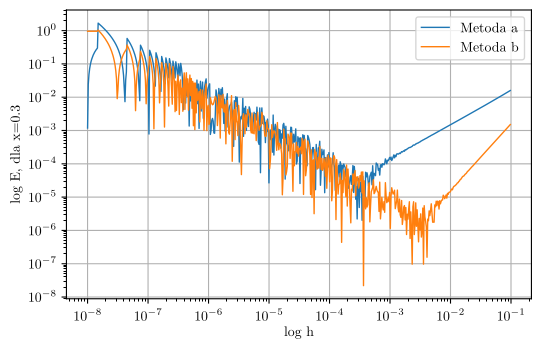
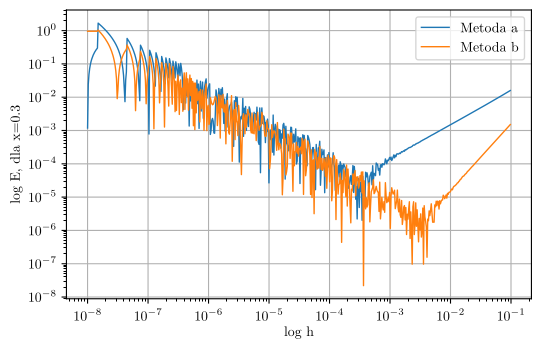
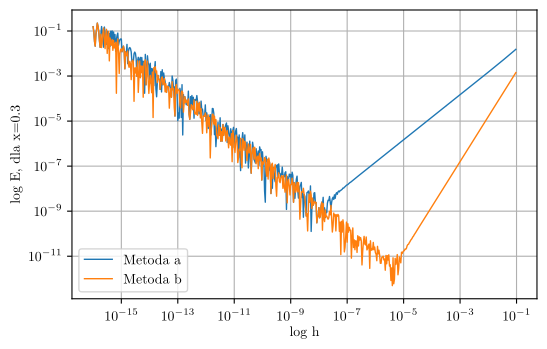
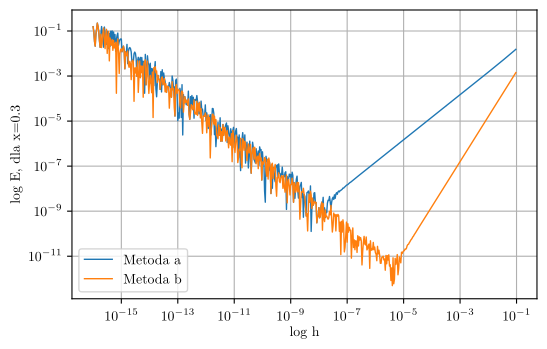

Recreate these plots in Python, in order.
import numpy as np
import matplotlib
import matplotlib.pyplot as plt

matplotlib.use("pgf")
matplotlib.rcParams.update({
	"pgf.texsystem": "pdflatex",
	'font.family': 'serif',
	'text.usetex': True,
	'pgf.rcfonts': False,
})

def derive_a(x, h, fn):
	return ( fn(x+h) - fn(x) ) / h

def derive_b(x, h, fn):
	return ( fn(x+h) - fn(x-h) ) / (2*h)

def abs_err(fn1, fn2, x):
	return np.abs( fn1(x) - fn2(x) )

def plot_err(x, h, fn, Dfn, filename):
	err_a = abs_err(lambda k: derive_a(k, h, fn), Dfn, x)
	err_b = abs_err(lambda k: derive_b(k, h, fn), Dfn, x)
	fig = plt.figure(figsize=(6, 3.75), dpi=600)
	ax = fig.gca()
	line_a, = ax.plot(h, err_a, linewidth=1)
	line_b, = ax.plot(h, err_b, linewidth=1)
	line_a.set_label('Metoda a')
	line_b.set_label('Metoda b')
	ax.set_xscale('log')
	ax.set_yscale('log')
	ax.legend()
	plt.xlabel('log h')
	plt.ylabel('log E, dla x=0.3')
	plt.grid()
	fig.savefig(filename)

x = np.float32(0.3)
h = np.float32(np.logspace(start=-8, stop=-1, num=600, endpoint=False))
plot_err(x=0.3, h=h, fn=np.sin, Dfn=np.cos, filename='./f32.pgf')
plot_err(x=0.3, h=h, fn=np.sin, Dfn=np.cos, filename='./f32.png')

x = np.float64(0.3)
h = np.float64(np.logspace(start=-16, stop=-1, num=600, endpoint=False))
plot_err(x=0.3, h=h, fn=np.sin, Dfn=np.cos, filename='./f64.pgf')
plot_err(x=0.3, h=h, fn=np.sin, Dfn=np.cos, filename='./f64.png')
